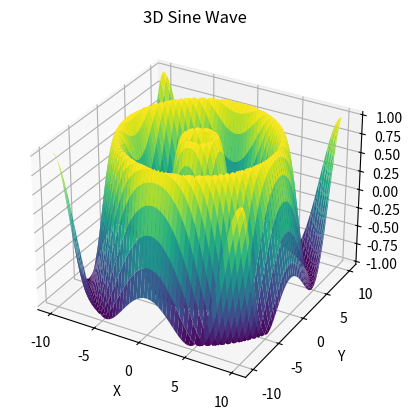

The matplotlib source for this figure:
import matplotlib.pyplot as plt
from mpl_toolkits.mplot3d import Axes3D
import numpy as np

# Generate the data
x = np.linspace(-10, 10, 100)
y = np.linspace(-10, 10, 100)
X, Y = np.meshgrid(x, y)
Z = np.sin(np.sqrt(X**2 + Y**2))

# Create the 3D plot
fig = plt.figure()
ax = fig.add_subplot(111, projection='3d')
ax.plot_surface(X, Y, Z, cmap='viridis', edgecolor='none')

# Add labels and title
ax.set_xlabel('X')
ax.set_ylabel('Y')
ax.set_zlabel('Z')
ax.set_title('3D Sine Wave')

# Show the plot
plt.show()